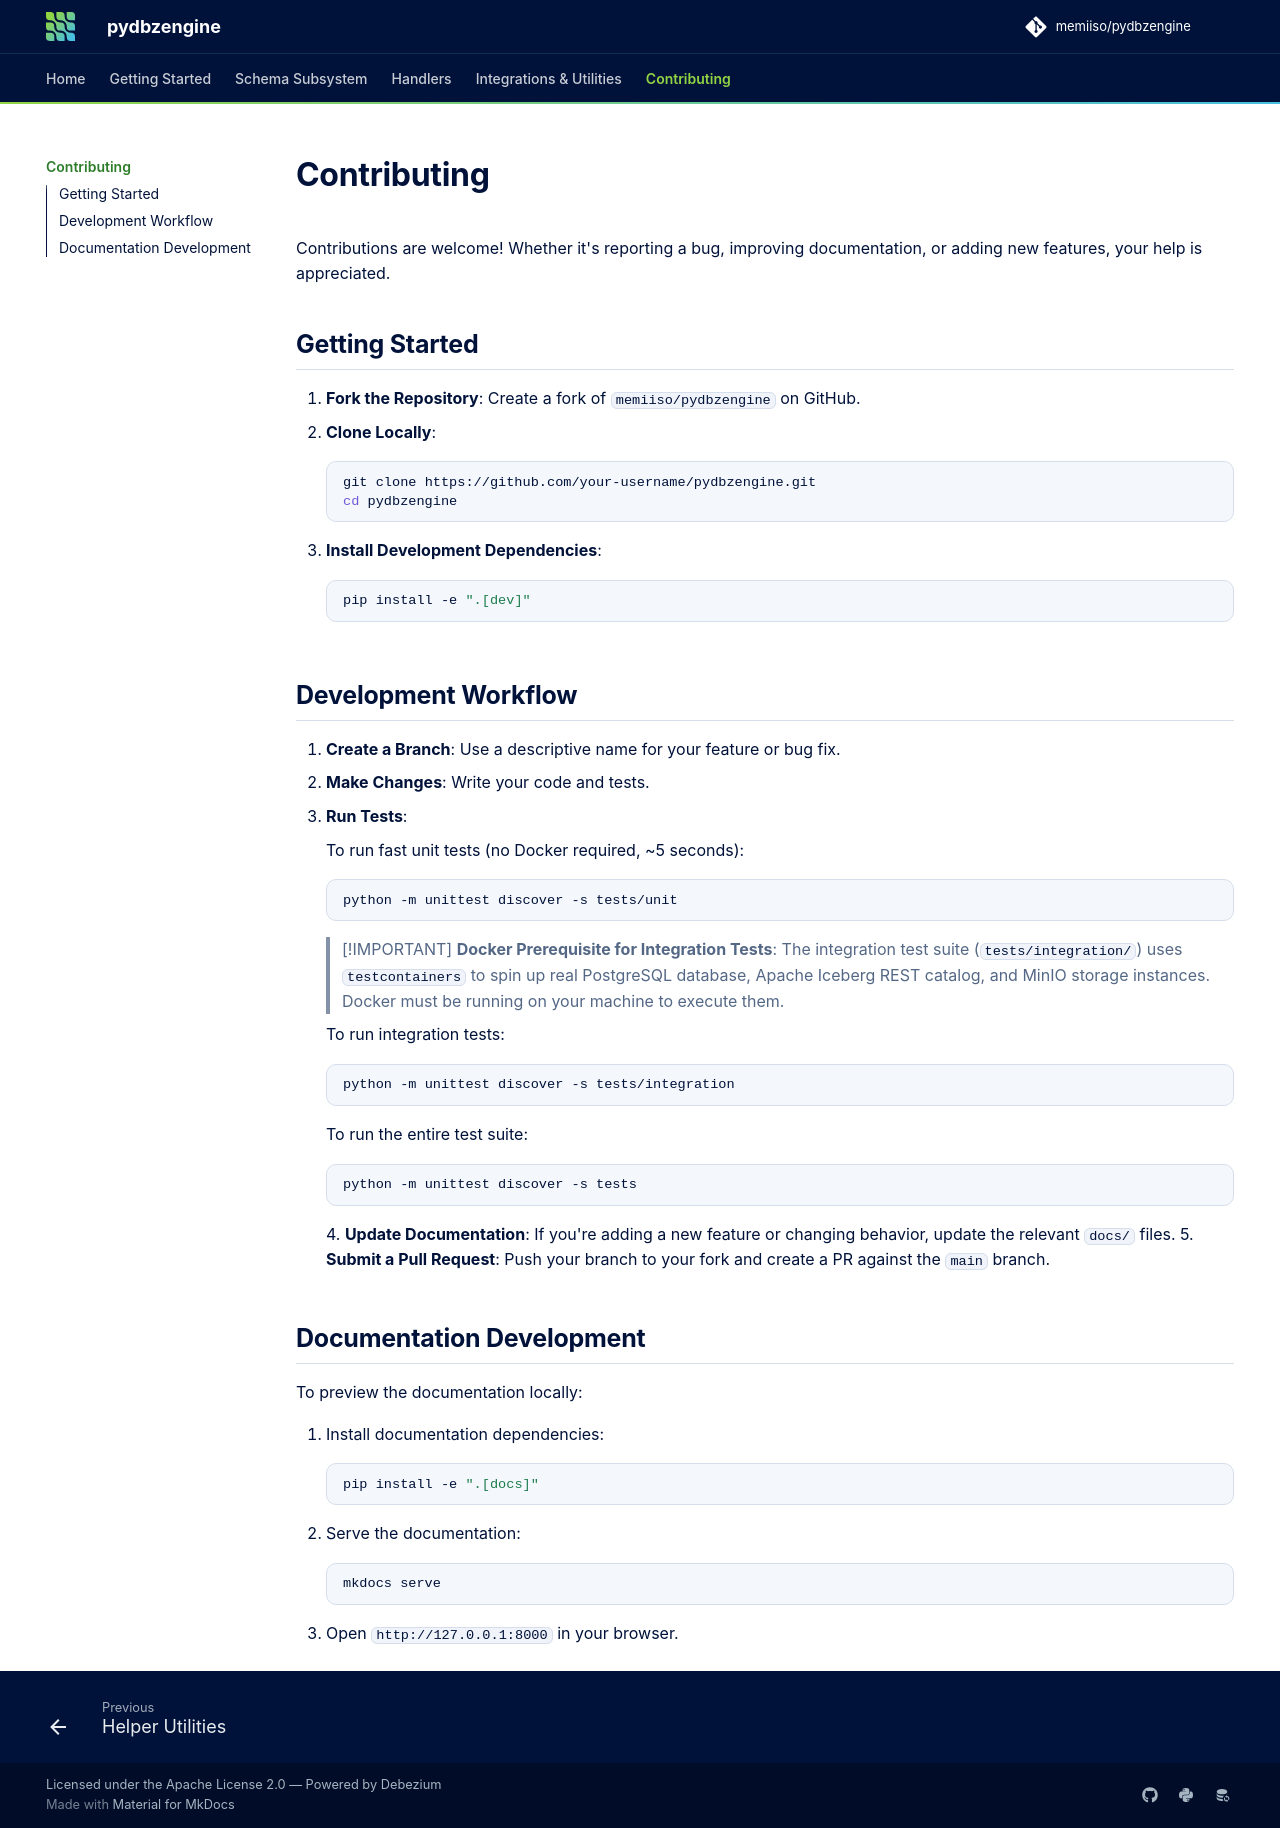

repository: memiiso/pydbzengine · page: contributing/index.html · generator: mkdocs

# Contributing

Contributions are welcome! Whether it's reporting a bug, improving documentation, or adding new features, your help is appreciated.

## Getting Started

1.  **Fork the Repository**: Create a fork of `memiiso/pydbzengine` on GitHub.
2.  **Clone Locally**:
    ```shell
    git clone https://github.com/your-username/pydbzengine.git
    cd pydbzengine
    ```
3.  **Install Development Dependencies**:
    ```shell
    pip install -e ".[dev]"
    ```

## Development Workflow

1.  **Create a Branch**: Use a descriptive name for your feature or bug fix.
2.  **Make Changes**: Write your code and tests.
3.  **Run Tests**:
    
    To run fast unit tests (no Docker required, ~5 seconds):
    ```shell
    python -m unittest discover -s tests/unit
    ```

    > [!IMPORTANT]
    > **Docker Prerequisite for Integration Tests**: The integration test suite (`tests/integration/`) uses `testcontainers` to spin up real PostgreSQL database, Apache Iceberg REST catalog, and MinIO storage instances. Docker must be running on your machine to execute them.

    To run integration tests:
    ```shell
    python -m unittest discover -s tests/integration
    ```

    To run the entire test suite:
    ```shell
    python -m unittest discover -s tests
    ```
4.  **Update Documentation**: If you're adding a new feature or changing behavior, update the relevant `docs/` files.
5.  **Submit a Pull Request**: Push your branch to your fork and create a PR against the `main` branch.

## Documentation Development

To preview the documentation locally:

1.  Install documentation dependencies:
    ```shell
    pip install -e ".[docs]"
    ```
2.  Serve the documentation:
    ```shell
    mkdocs serve
    ```
3.  Open `http://127.0.0.1:8000` in your browser.
